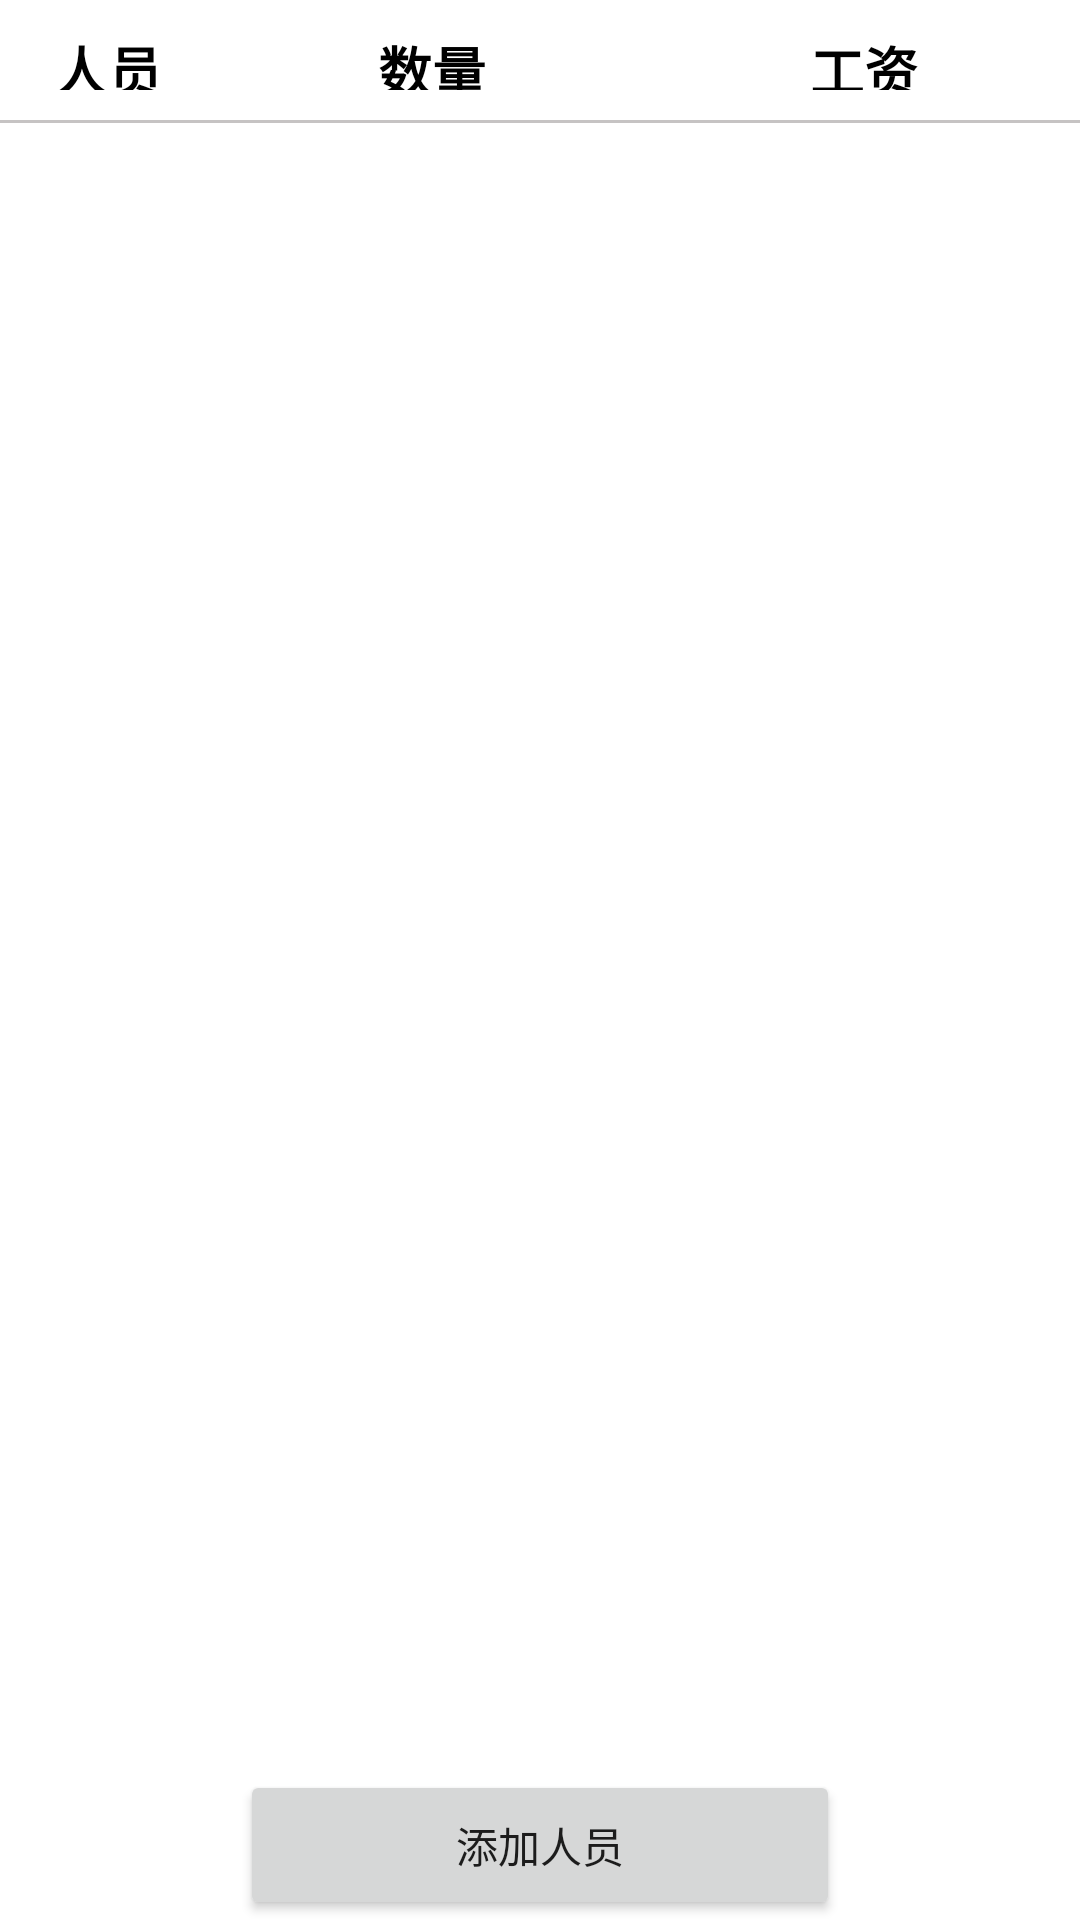

Layout XML and referenced resources for this Android screen:
<!-- AndroidManifest.xml: application theme Theme.Yiyinmei -->
<!-- res/layout/layout_count.xml -->
<?xml version="1.0" encoding="utf-8"?>
<LinearLayout xmlns:android="http://schemas.android.com/apk/res/android"
    xmlns:app="http://schemas.android.com/apk/res-auto"
    xmlns:tools="http://schemas.android.com/tools"
    android:layout_width="match_parent"
    android:layout_height="match_parent"
    android:orientation="vertical"
    android:paddingTop="10dp"
    tools:context=".MainActivity">
    <LinearLayout
        android:orientation="horizontal"
        android:layout_width="match_parent"
        android:layout_height="20dp">
        <TextView
            android:id="@+id/infoid"
            android:text="人员"
            android:textSize="18sp"
            android:textColor="@color/black"
            android:textStyle="bold"
            android:gravity="center"
            android:layout_width="0dp"
            android:layout_height="match_parent"
            android:layout_weight="1"/>
        <TextView
            android:id="@+id/infoname"
            android:textSize="18sp"
            android:gravity="center"
            android:textColor="@color/black"
            android:textStyle="bold"
            android:layout_width="0dp"
            android:layout_height="match_parent"
            android:layout_weight="2"
            android:text="数量"/>
        <TextView
            android:id="@+id/infostore"
            android:textSize="18sp"
            android:textColor="@color/black"
            android:textStyle="bold"
            android:gravity="center"
            android:layout_width="0dp"
            android:textAlignment="center"
            android:layout_height="match_parent"
            android:layout_weight="2"
            android:text="工资"/>
    </LinearLayout>
    <View
        android:background="#C6C3C3"
        android:layout_marginTop="10dp"
        android:layout_width="match_parent"
        android:layout_height="1dp"/>
    <androidx.recyclerview.widget.RecyclerView
        android:id="@+id/productrv"
        android:layout_width="match_parent"
        android:layout_height="0dp"
        android:layout_weight="1"/>
    <Button
        android:id="@+id/addProduct"
        android:layout_width="200dp"
        android:layout_height="50dp"
        android:layout_gravity="center"
        android:text="添加人员"
        />

</LinearLayout>
<!-- resources referenced by this layout -->
<resources>
  <style name="Theme.Yiyinmei" parent="Theme.MaterialComponents.DayNight.DarkActionBar">
          
          <item name="colorPrimary">@color/purple_500</item>
          <item name="colorPrimaryVariant">@color/purple_700</item>
          <item name="colorOnPrimary">@color/white</item>
          
          <item name="colorSecondary">@color/teal_200</item>
          <item name="colorSecondaryVariant">@color/teal_700</item>
          <item name="colorOnSecondary">@color/black</item>
          
          <item name="android:statusBarColor">?attr/colorPrimaryVariant</item>
          
      </style>
  <!-- not gathered from this repository: default colours our renderer supplied (Android Studio template values) -->
  <color name="purple_500">#FF6200EE</color>
  <color name="purple_700">#FF3700B3</color>
  <color name="teal_200">#FF03DAC5</color>
  <color name="teal_700">#FF018786</color>
  <color name="black">#FF000000</color>
  <color name="white">#FFFFFFFF</color>
</resources>
